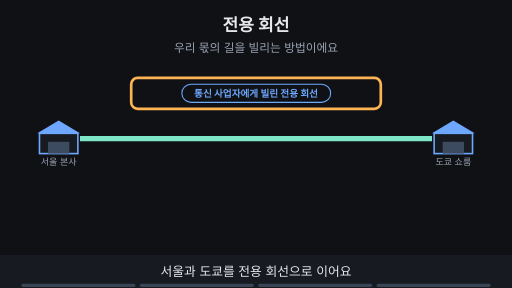
t = 0.00 s
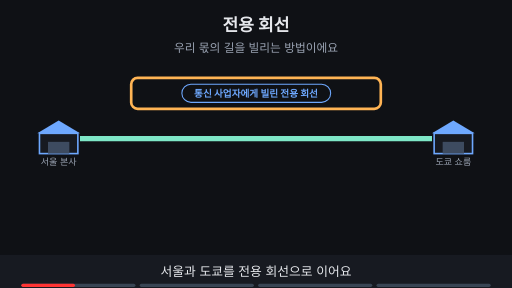
t = 1.88 s
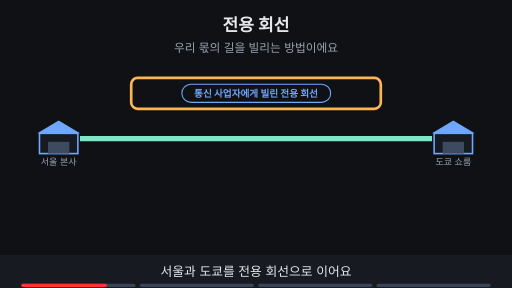
t = 3.00 s
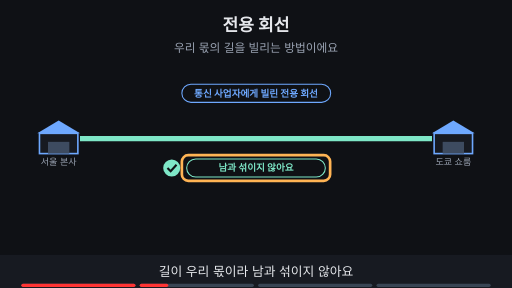
t = 5.00 s
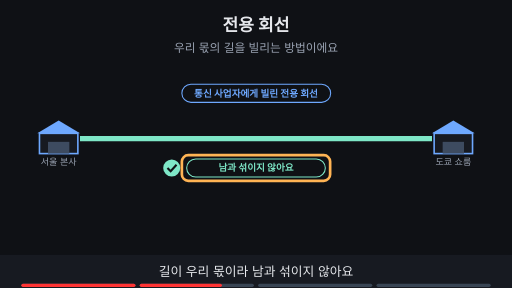
t = 6.88 s
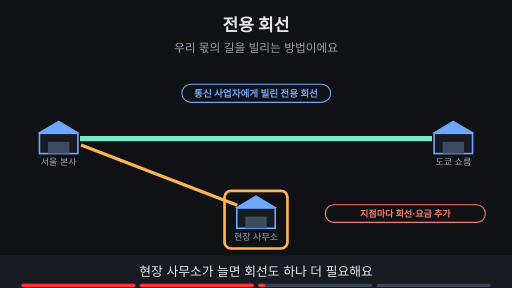
t = 8.24 s

The animated SVG that drew these frames (rendered in a browser with its animation timeline set to each time). Animation: 15 SMIL elements (animate=15); frames cover the first 8.24 s, repeats indefinitely.

<svg xmlns="http://www.w3.org/2000/svg" viewBox="0 0 960 540" width="960" height="540" font-family="-apple-system,'Apple SD Gothic Neo','Segoe UI',sans-serif">
<title>전용 회선</title>
<rect width="960" height="540" fill="#0f1115"/>
<text x="480" y="58" text-anchor="middle" font-size="32" font-weight="700" fill="#e6e8ec">전용 회선</text>
<text x="480" y="98" text-anchor="middle" font-size="22" fill="#9aa3b2">우리 몫의 길을 빌리는 방법이에요</text>
<polygon points="70,250 110,226 150,250" fill="#6ea8fe"/><rect x="74" y="250" width="72" height="38" fill="#171a21" stroke="#6ea8fe" stroke-width="3"/><rect x="90" y="266" width="40" height="22" fill="#3d4b60"/><text x="110" y="310" text-anchor="middle" font-size="17" fill="#9aa3b2">서울 본사</text><polygon points="810,250 850,226 890,250" fill="#6ea8fe"/><rect x="814" y="250" width="72" height="38" fill="#171a21" stroke="#6ea8fe" stroke-width="3"/><rect x="830" y="266" width="40" height="22" fill="#3d4b60"/><text x="850" y="310" text-anchor="middle" font-size="17" fill="#9aa3b2">도쿄 쇼룸</text><line x1="150" y1="260" x2="810" y2="260" stroke="#7ee7c7" stroke-width="10"/><g opacity="1"><animate attributeName="opacity" values="1;1;0;0" keyTimes="0;0.735;0.750;1" dur="16s" repeatCount="indefinite"/><rect x="341" y="158" width="279" height="34" rx="17" fill="#0f1115" stroke="#6ea8fe" stroke-width="2"/><text x="480" y="181.48" text-anchor="middle" font-size="18" font-weight="700" fill="#6ea8fe">통신 사업자에게 빌린 전용 회선</text></g><g opacity="1"><animate attributeName="opacity" values="1;1;0;0" keyTimes="0;0.235;0.250;1" dur="16s" repeatCount="indefinite"/><rect x="246" y="146" width="468" height="58" rx="12" fill="none" stroke="#ffb454" stroke-width="5"/></g><g opacity="0"><animate attributeName="opacity" values="0;0;1;1;0;0" keyTimes="0;0.250;0.265;0.485;0.500;1" dur="16s" repeatCount="indefinite"/><circle cx="322" cy="315" r="16" fill="#7ee7c7"/><path d="M314 315 l6 6 l11 -12" fill="none" stroke="#0f1115" stroke-width="4"/><rect x="350" y="298" width="260" height="34" rx="17" fill="#0f1115" stroke="#7ee7c7" stroke-width="2"/><text x="480" y="321.48" text-anchor="middle" font-size="18" font-weight="700" fill="#7ee7c7">남과 섞이지 않아요</text></g><g opacity="0"><animate attributeName="opacity" values="0;0;1;1;0;0" keyTimes="0;0.250;0.265;0.485;0.500;1" dur="16s" repeatCount="indefinite"/><rect x="341" y="291" width="278" height="48" rx="12" fill="none" stroke="#ffb454" stroke-width="5"/></g><g opacity="0"><animate attributeName="opacity" values="0;0;1;1" keyTimes="0;0.500;0.515;1" dur="16s" repeatCount="indefinite"/><line x1="152" y1="272" x2="445" y2="385" stroke="#ffb454" stroke-width="6"/><polygon points="440,390 480,366 520,390" fill="#6ea8fe"/><rect x="444" y="390" width="72" height="38" fill="#171a21" stroke="#6ea8fe" stroke-width="3"/><rect x="460" y="406" width="40" height="22" fill="#3d4b60"/><text x="480" y="450" text-anchor="middle" font-size="17" fill="#9aa3b2">현장 사무소</text><rect x="610" y="384" width="300" height="33" rx="16" fill="#0f1115" stroke="#ff7b72" stroke-width="2"/><text x="760" y="406.12" text-anchor="middle" font-size="17" font-weight="700" fill="#ff7b72">지점마다 회선·요금 추가</text></g><g opacity="0"><animate attributeName="opacity" values="0;0;1;1;0;0" keyTimes="0;0.500;0.515;0.735;0.750;1" dur="16s" repeatCount="indefinite"/><rect x="421" y="358" width="118" height="108" rx="12" fill="none" stroke="#ffb454" stroke-width="5"/></g><g opacity="0"><animate attributeName="opacity" values="0;0;1;1" keyTimes="0;0.750;0.765;1" dur="16s" repeatCount="indefinite"/><rect x="326" y="158" width="309" height="34" rx="17" fill="#7ee7c7" stroke="#7ee7c7" stroke-width="2"/><text x="480" y="181.48" text-anchor="middle" font-size="18" font-weight="700" fill="#0f1115">안전하지만 비싸고 늘리기 어려워요</text></g>
<rect x="0" y="478" width="960" height="62" fill="#171a21"/>
<g opacity="1"><animate attributeName="opacity" values="1;1;0;0" keyTimes="0;0.235;0.250;1" dur="16s" repeatCount="indefinite"/><text x="480" y="518" text-anchor="middle" font-size="24" fill="#e6e8ec">서울과 도쿄를 전용 회선으로 이어요</text></g>
<g opacity="0"><animate attributeName="opacity" values="0;0;1;1;0;0" keyTimes="0;0.250;0.265;0.485;0.500;1" dur="16s" repeatCount="indefinite"/><text x="480" y="518" text-anchor="middle" font-size="24" fill="#e6e8ec">길이 우리 몫이라 남과 섞이지 않아요</text></g>
<g opacity="0"><animate attributeName="opacity" values="0;0;1;1;0;0" keyTimes="0;0.500;0.515;0.735;0.750;1" dur="16s" repeatCount="indefinite"/><text x="480" y="518" text-anchor="middle" font-size="24" fill="#e6e8ec">현장 사무소가 늘면 회선도 하나 더 필요해요</text></g>
<g opacity="0"><animate attributeName="opacity" values="0;0;1;1" keyTimes="0;0.750;0.765;1" dur="16s" repeatCount="indefinite"/><text x="480" y="518" text-anchor="middle" font-size="24" fill="#e6e8ec">안전한 대신 비용과 확장이 부담이에요</text></g>

<g aria-label="재생 진행 막대" data-stage-count="4"><g class="progress-segment" data-stage="1"><rect x="40" y="532" width="214" height="6" rx="3" fill="#394554"/><rect x="40" y="532" width="0" height="6" rx="3" fill="#ff3434"><animate attributeName="width" values="0;214;214" keyTimes="0;0.250000;1" dur="16s" repeatCount="indefinite"/></rect></g><g class="progress-segment" data-stage="2"><rect x="262" y="532" width="214" height="6" rx="3" fill="#394554"/><rect x="262" y="532" width="0" height="6" rx="3" fill="#ff3434"><animate attributeName="width" values="0;0;214;214" keyTimes="0;0.250000;0.500000;1" dur="16s" repeatCount="indefinite"/></rect></g><g class="progress-segment" data-stage="3"><rect x="484" y="532" width="214" height="6" rx="3" fill="#394554"/><rect x="484" y="532" width="0" height="6" rx="3" fill="#ff3434"><animate attributeName="width" values="0;0;214;214" keyTimes="0;0.500000;0.750000;1" dur="16s" repeatCount="indefinite"/></rect></g><g class="progress-segment" data-stage="4"><rect x="706" y="532" width="214" height="6" rx="3" fill="#394554"/><rect x="706" y="532" width="0" height="6" rx="3" fill="#ff3434"><animate attributeName="width" values="0;0;214" keyTimes="0;0.750000;1" dur="16s" repeatCount="indefinite"/></rect></g></g></svg>
